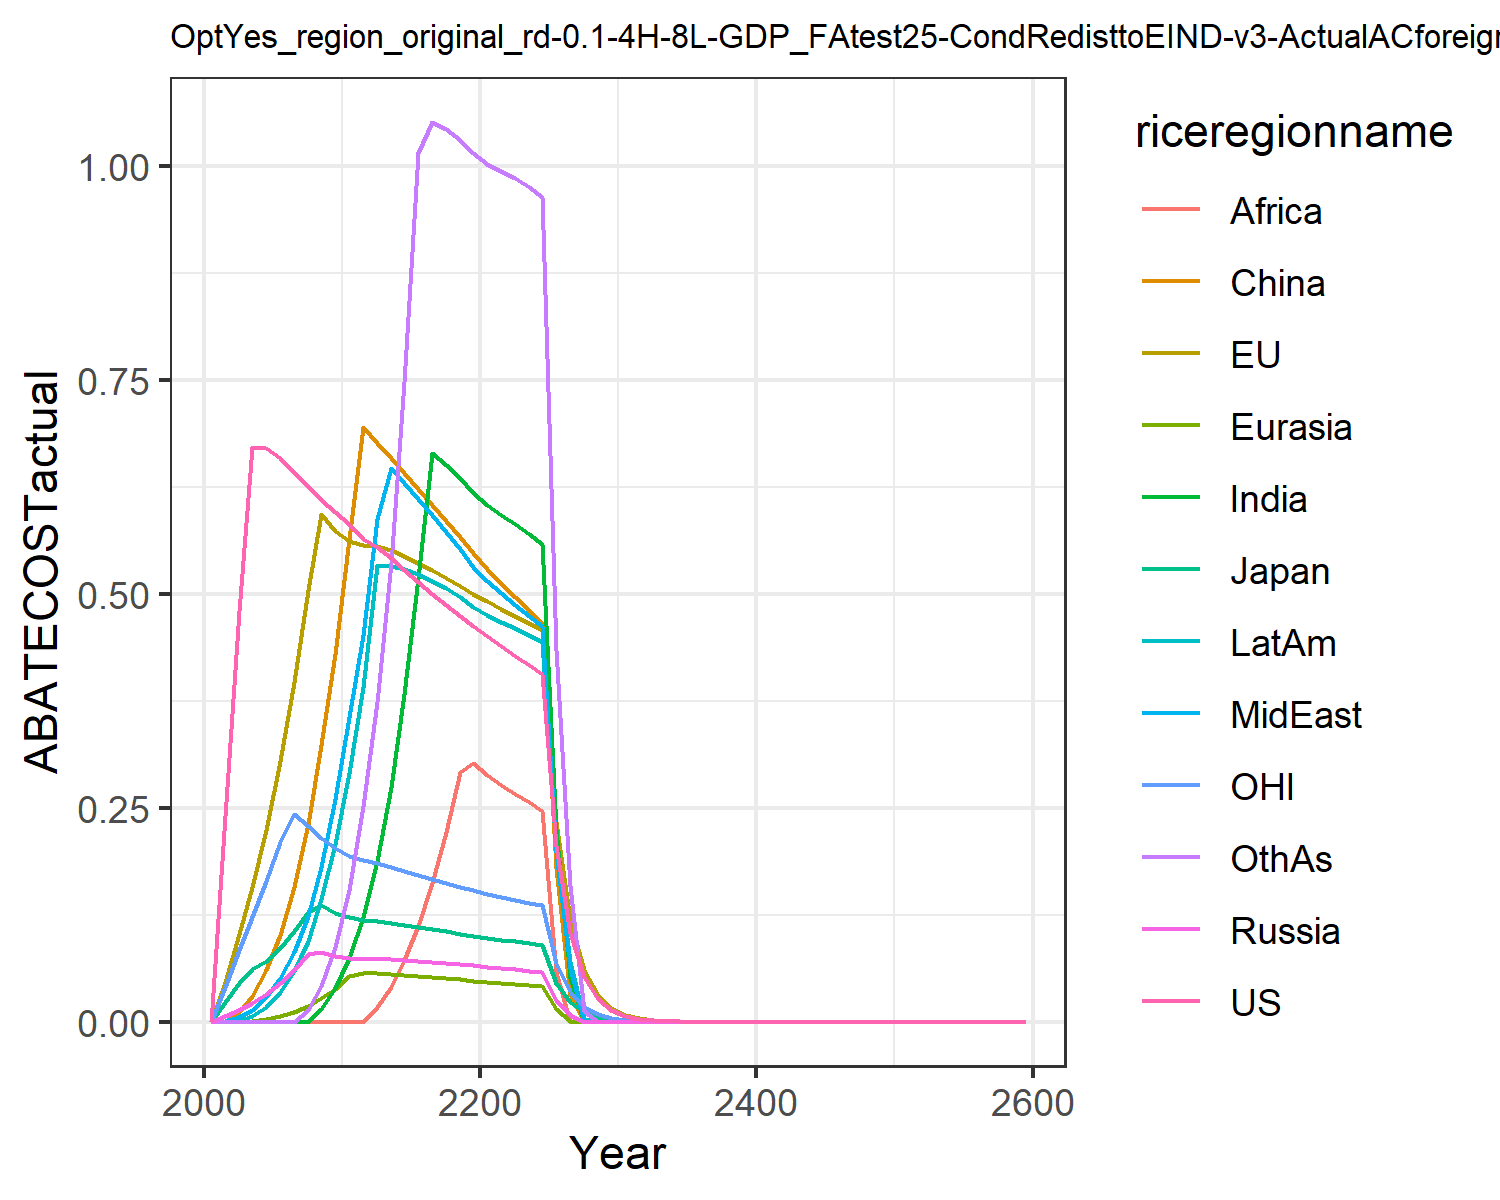

The table this chart was drawn from, first rows:
0.0, 0.0, 0.0, 0.0, 0.0, 0.0, 0.0, 0.0, 0.0, 0.0, 0.0, 0.0
0.2408, 0.04635, 0.02323, 0.006159, 2.168404344971009e-19, 0.0006624, 4.336808689942018e-18, 0.0007645, 1.734723475976807e-18, 8.673617379884035e-19, 0.04027, 1.734723475976807e-18
0.4796, 0.1023, 0.04508, 0.01423, 0.0, 0.01094, 6.938893903907228e-18, 0.005269, 0.0, 0.0003431, 0.0838, 1.734723475976807e-18
0.6715, 0.1569, 0.06107, 0.02228, 0.001059, 0.03034, 0.0, 0.01418, 0.0, 0.006318, 0.122, 3.469446951953614e-18
0.6705, 0.2246, 0.07068, 0.03232, 0.003157, 0.06008, 0.0, 0.02946, 3.469446951953614e-18, 0.01728, 0.1645, 0.0
0.6592, 0.3046, 0.08615, 0.04492, 0.006427, 0.1011, 0.0, 0.05154, 0.0, 0.03428, 0.2098, 3.469446951953614e-18
0.6421, 0.397, 0.1063, 0.06045, 0.01127, 0.1575, 0.0, 0.08196, 3.469446951953614e-18, 0.05932, 0.243, 6.938893903907228e-18
0.6256, 0.5041, 0.1282, 0.07868, 0.01808, 0.2312, 0.0, 0.1241, 6.938893903907228e-18, 0.09491, 0.2283, 0.01414
0.6102, 0.5934, 0.1362, 0.08093, 0.02719, 0.3234, 0.01484, 0.1811, 0.0, 0.1434, 0.2149, 0.04229
0.596, 0.5737, 0.1273, 0.0763, 0.03854, 0.4295, 0.03905, 0.2604, 0.0, 0.2072, 0.2025, 0.08774
0.5811, 0.562, 0.1219, 0.07393, 0.05378, 0.5637, 0.07391, 0.3566, 0.0, 0.2903, 0.194, 0.1544
0.5644, 0.5572, 0.1192, 0.07347, 0.05684, 0.6946, 0.1218, 0.452, 1.3877787807814457e-17, 0.3908, 0.1887, 0.2517
0.5548, 0.556, 0.1178, 0.07349, 0.05649, 0.6767, 0.1882, 0.5873, 0.0168, 0.5332, 0.185, 0.3741
0.5421, 0.5511, 0.1157, 0.07295, 0.05575, 0.6588, 0.2738, 0.6473, 0.04043, 0.5325, 0.1805, 0.5367
0.5281, 0.5443, 0.1132, 0.07211, 0.0548, 0.6409, 0.3829, 0.63, 0.07189, 0.5289, 0.1758, 0.7477
0.5141, 0.5363, 0.1106, 0.07107, 0.05368, 0.6228, 0.5189, 0.6115, 0.112, 0.5231, 0.171, 1.015
0.5003, 0.5277, 0.108, 0.0699, 0.05243, 0.6044, 0.6645, 0.5921, 0.1616, 0.5154, 0.1664, 1.051
0.4871, 0.5187, 0.1055, 0.06863, 0.05108, 0.5857, 0.6506, 0.5723, 0.2215, 0.5064, 0.1619, 1.043
0.4744, 0.5095, 0.103, 0.06728, 0.04963, 0.5666, 0.6352, 0.5521, 0.2921, 0.496, 0.1576, 1.031
0.4624, 0.5002, 0.1006, 0.06587, 0.04811, 0.5474, 0.6182, 0.5319, 0.3018, 0.4847, 0.1535, 1.015
0.4505, 0.4912, 0.09826, 0.06438, 0.04667, 0.5294, 0.6038, 0.5145, 0.288, 0.475, 0.1496, 1.003
0.4388, 0.4827, 0.09609, 0.06283, 0.04533, 0.5129, 0.5926, 0.5005, 0.2761, 0.4674, 0.1459, 0.9944
0.4276, 0.4742, 0.094, 0.06125, 0.04401, 0.4968, 0.5817, 0.4874, 0.2661, 0.4599, 0.1424, 0.9856
0.4168, 0.4659, 0.09199, 0.05965, 0.04267, 0.4809, 0.5704, 0.4746, 0.2563, 0.4523, 0.1391, 0.9755
0.4066, 0.4578, 0.09006, 0.05805, 0.04131, 0.4651, 0.5585, 0.4619, 0.2463, 0.4443, 0.1359, 0.964
0.2058, 0.2333, 0.04576, 0.02498, 0.01509, 0.1801, 0.2256, 0.1986, 0.05763, 0.1981, 0.06892, 0.4347
0.1042, 0.1189, 0.02326, 0.007868, 0.001373, 0.03175, 0.05128, 0.06247, 0.0, 0.07006, 0.03496, 0.1583
0.0528, 0.06057, 0.01182, 0.0, 0.0, 0.0, 0.0, 0.0, 0.0, 0.002709, 0.01774, 0.01241
0.02674, 0.03084, 0.006003, 0.0, 0.0, 0.0, 0.0, 0.0, 0.0, 0.0, 0.008997, 0.0
0.01354, 0.0157, 0.003049, 0.0, 0.0, 0.0, 0.0, 0.0, 0.0, 0.0, 0.004563, 0.0
0.006847, 0.007968, 0.001545, 0.0, 0.0, 0.0, 0.0, 0.0, 0.0, 0.0, 0.002309, 0.0
0.003455, 0.004033, 0.0007807, 0.0, 0.0, 0.0, 0.0, 0.0, 0.0, 0.0, 0.001166, 0.0
0.001742, 0.002039, 0.0003942, 0.0, 0.0, 0.0, 0.0, 0.0, 0.0, 0.0, 0.000588, 0.0
0.0008785, 0.00103, 0.000199, 0.0, 0.0, 0.0, 0.0, 0.0, 0.0, 0.0, 0.0002965, 0.0
0.0004429, 0.0005204, 0.0001004, 0.0, 0.0, 0.0, 0.0, 0.0, 0.0, 0.0, 0.0001495, 0.0
0.0002232, 0.0002628, 5.064710211004609e-5, 0.0, 0.0, 0.0, 0.0, 0.0, 0.0, 0.0, 7.533525801644389e-5, 0.0
0.0001125, 0.0001327, 2.5547777861999294e-5, 0.0, 0.0, 0.0, 0.0, 0.0, 0.0, 0.0, 3.797057805004234e-5, 0.0
5.67229501811739e-5, 6.695267362467623e-5, 1.28858151602449e-5, 0.0, 0.0, 0.0, 0.0, 0.0, 0.0, 0.0, 1.9137045611809685e-5, 0.0
2.8591664939737076e-5, 3.3786752946358194e-5, 6.4988868821528795e-6, 0.0, 0.0, 0.0, 0.0, 0.0, 0.0, 0.0, 9.644668028239054e-6, 0.0
1.441180173853722e-5, 1.7047511701162526e-5, 3.277475677037687e-6, 0.0, 0.0, 0.0, 0.0, 0.0, 0.0, 0.0, 4.860575224966141e-6, 0.0
7.264336568939513e-6, 8.600400753924727e-6, 1.652786864722513e-6, 0.0, 0.0, 0.0, 0.0, 0.0, 0.0, 0.0, 2.4495026912439617e-6, 0.0
3.661614500497912e-6, 4.3383578768738245e-6, 8.334386306134078e-7, 0.0, 0.0, 0.0, 0.0, 0.0, 0.0, 0.0, 1.2344092549079447e-6, 0.0
1.8456449938430633e-6, 2.1881950102919396e-6, 4.202539201902436e-7, 0.0, 0.0, 0.0, 0.0, 0.0, 0.0, 0.0, 6.220598222564869e-7, 0.0
9.302987165865898e-7, 1.1035829118780744e-6, 2.1190096233398428e-7, 0.0, 0.0, 0.0, 0.0, 0.0, 0.0, 0.0, 3.1347102409402693e-7, 0.0
4.689161322067373e-7, 5.565267536084868e-7, 1.068411383506454e-7, 0.0, 0.0, 0.0, 0.0, 0.0, 0.0, 0.0, 1.5796299055969104e-7, 0.0
2.3635578569386717e-7, 2.806290990181263e-7, 5.386786465554159e-8, 0.0, 0.0, 0.0, 0.0, 0.0, 0.0, 0.0, 7.959876939837143e-8, 0.0
1.1913392606950315e-7, 1.414972606024968e-7, 2.7158627771074846e-8, 0.0, 0.0, 0.0, 0.0, 0.0, 0.0, 0.0, 4.0109824131666266e-8, 0.0
6.004857406377847e-8, 7.134028496931829e-8, 1.3692215565048915e-8, 0.0, 0.0, 0.0, 0.0, 0.0, 0.0, 0.0, 2.0211049977874365e-8, 0.0
3.0266895726514286e-8, 3.596629198227885e-8, 6.902849811850848e-9, 0.0, 0.0, 0.0, 0.0, 0.0, 0.0, 0.0, 1.0184061437358421e-8, 0.0
1.525565778943151e-8, 1.813146160120735e-8, 3.4799482535874745e-9, 0.0, 0.0, 0.0, 0.0, 0.0, 0.0, 0.0, 5.13153685489354e-9, 0.0
7.689389097893833e-9, 9.140045959761845e-9, 1.7543151713758801e-9, 0.0, 0.0, 0.0, 0.0, 0.0, 0.0, 0.0, 2.5856425214130117e-9, 0.0
3.8757036985950016e-9, 4.607276342679088e-9, 8.843693200632938e-10, 0.0, 0.0, 0.0, 0.0, 0.0, 0.0, 0.0, 1.3028198482490348e-9, 0.0
1.9534717508497118e-9, 2.3223206762592494e-9, 4.4581186174127717e-10, 0.0, 0.0, 0.0, 0.0, 0.0, 0.0, 0.0, 6.564404975294136e-10, 0.0
9.84603929320259e-10, 1.170533183275783e-9, 2.2473054700489158e-10, 0.0, 0.0, 0.0, 0.0, 0.0, 0.0, 0.0, 3.3075142727358146e-10, 0.0
4.962652795441193e-10, 5.899705201448857e-10, 1.1328325565143666e-10, 0.0, 0.0, 0.0, 0.0, 0.0, 0.0, 0.0, 1.6664937323045935e-10, 0.0
2.501290664118211e-10, 2.9734677198550633e-10, 5.7103535628197896e-11, 0.0, 0.0, 0.0, 0.0, 0.0, 0.0, 0.0, 8.396561292792418e-11, 0.0
1.2607019672667136e-10, 1.49859285524397e-10, 2.8784218272148168e-11, 0.0, 0.0, 0.0, 0.0, 0.0, 0.0, 0.0, 4.2305348078339184e-11, 0.0
6.354168928516375e-11, 7.552533651529157e-11, 1.4509100969227126e-11, 0.0, 0.0, 0.0, 0.0, 0.0, 0.0, 0.0, 2.1314998924886458e-11, 0.0
3.202603724310206e-11, 3.806196741038455e-11, 7.313438506582679e-12, 0.0, 0.0, 0.0, 0.0, 0.0, 0.0, 0.0, 1.0739196239158655e-11, 0.0
1.6141572491266968e-11, 1.9181396891384585e-11, 3.686363551077017e-12, 0.0, 0.0, 0.0, 0.0, 0.0, 0.0, 0.0, 5.4107172555781315e-12, 0.0
